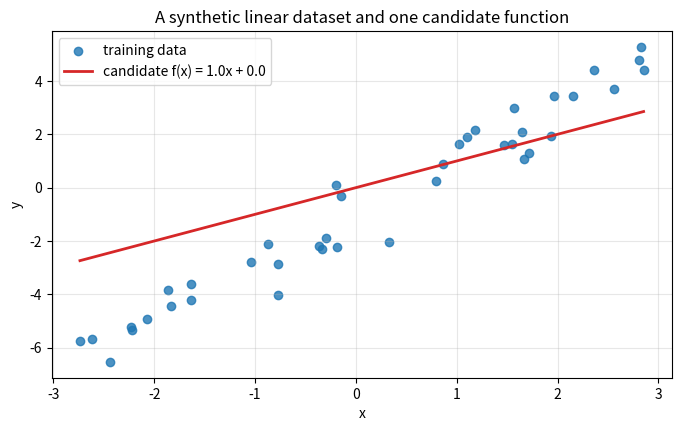
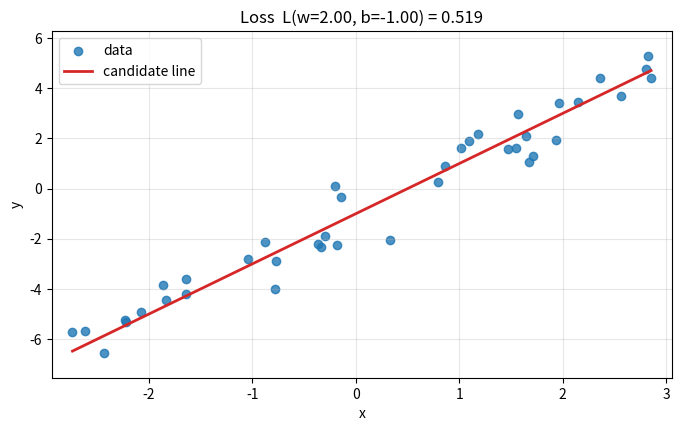
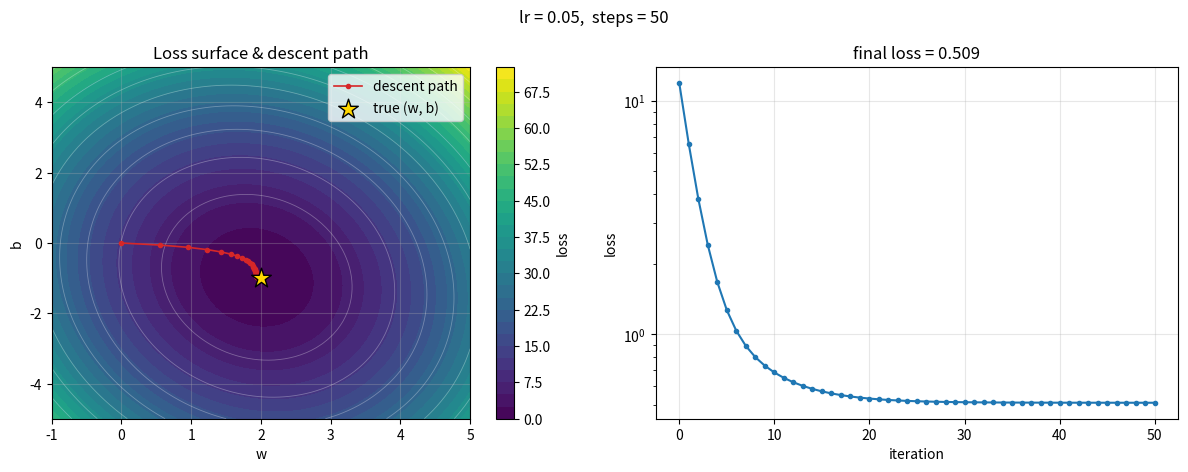
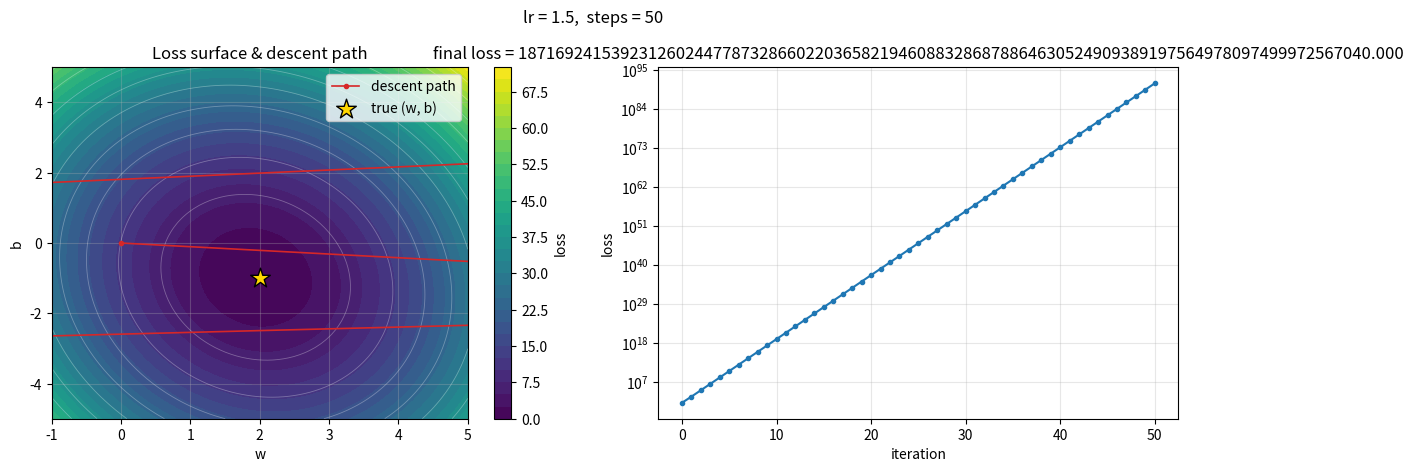
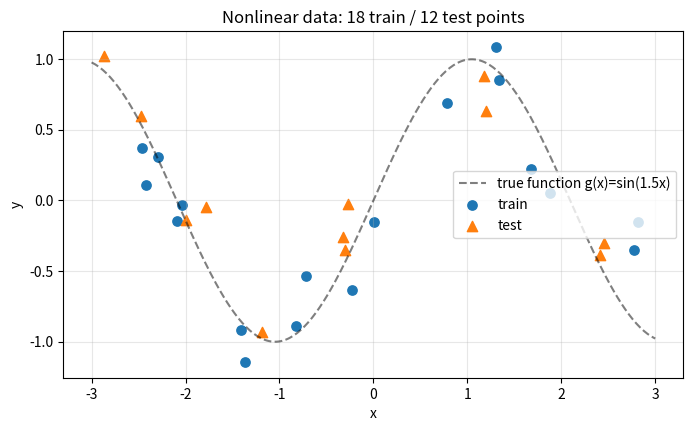

The script that saved these images, in order: (Note: this script raises an exception after producing the figures.)
# --- Setup: imports, plotting config, seeded RNG, and a styling helper ---
import numpy as np
import matplotlib.pyplot as plt

# Enable inline plotting when running inside IPython/Colab; ignore otherwise.
try:
    get_ipython().run_line_magic('matplotlib', 'inline')
except Exception:
    pass

# ipywidgets is optional: if missing, later cells fall back to static plots.
try:
    from ipywidgets import interact, FloatSlider, IntSlider, FloatLogSlider
    WIDGETS_AVAILABLE = True
except ImportError:
    WIDGETS_AVAILABLE = False
    interact = FloatSlider = IntSlider = FloatLogSlider = None
    print("ipywidgets not found -> interactive cells will render a static plot.")
    print("To enable sliders, run:  !pip install ipywidgets")

# Reproducibility: one shared seeded generator used by every data-generating cell.
SEED = 42
rng = np.random.default_rng(SEED)

# Consistent figure styling reused across the notebook.
plt.rcParams['figure.figsize'] = (8, 4.5)
plt.rcParams['figure.dpi'] = 110


def style_axes(ax, title=None, xlabel='x', ylabel='y'):
    """Apply consistent labels, optional title, and a light grid to an Axes."""
    ax.set_xlabel(xlabel)
    ax.set_ylabel(ylabel)
    if title is not None:
        ax.set_title(title)
    ax.grid(alpha=0.3)
    return ax


# Sanity checks
assert 'np' in dir() and 'plt' in dir()
assert isinstance(rng, np.random.Generator)

print(f"Environment ready | numpy {np.__version__} | matplotlib {plt.matplotlib.__version__} | seed={SEED} | widgets={WIDGETS_AVAILABLE}")

# --- Generate the synthetic 1-D linear dataset (reused by C06, C08, C09) ---
true_w, true_b = 2.0, -1.0   # the unknown line we will try to recover
N = 40                       # number of training points
noise_std = 1.0              # observation noise

# Sort x so the candidate line plots cleanly left-to-right.
x_train = np.sort(rng.uniform(-3, 3, size=N))
y_train = true_w * x_train + true_b + rng.normal(0, noise_std, size=N)

assert x_train.shape == y_train.shape == (N,)
assert np.all(np.diff(x_train) >= 0)  # x_train is sorted

# One example candidate line from the hypothesis set H (a poor initial guess).
w_guess, b_guess = 1.0, 0.0
xs = np.linspace(x_train.min(), x_train.max(), 100)

fig, ax = plt.subplots()
ax.scatter(x_train, y_train, color='tab:blue', alpha=0.8, label='training data')
ax.plot(xs, w_guess * xs + b_guess, color='tab:red', lw=2,
        label=f'candidate f(x) = {w_guess}x + {b_guess}')
style_axes(ax, title='A synthetic linear dataset and one candidate function')
ax.legend()
plt.show()

print(f"Generated {N} points from true line: y = {true_w}*x + ({true_b}) + noise(std={noise_std})")

# --- Define the MSE loss and explore it interactively ---
def loss(w, b):
    """Mean squared error of the line f(x)=w*x+b over the training data."""
    preds = w * x_train + b
    return float(np.mean((preds - y_train) ** 2))

# Fixed axis limits so the view does not jump while sliders move.
_pad = 1.0
_xlim = (x_train.min() - 0.2, x_train.max() + 0.2)
_ylim = (y_train.min() - _pad, y_train.max() + _pad)
_xs = np.linspace(x_train.min(), x_train.max(), 100)


def plot_line(w, b):
    fig, ax = plt.subplots()
    ax.scatter(x_train, y_train, color='tab:blue', alpha=0.8, label='data')
    ax.plot(_xs, w * _xs + b, color='tab:red', lw=2, label='candidate line')
    ax.set_xlim(_xlim)
    ax.set_ylim(_ylim)
    style_axes(ax, title=f'Loss  L(w={w:.2f}, b={b:.2f}) = {loss(w, b):.3f}')
    ax.legend(loc='upper left')
    plt.show()


# Sanity checks
assert loss(true_w, true_b) >= 0.0
assert loss(true_w, true_b) < loss(0.0, 0.0)  # the truth fits better than a flat zero line

if WIDGETS_AVAILABLE:
    interact(plot_line,
             w=FloatSlider(min=-1, max=5, step=0.1, value=1.0, description='w'),
             b=FloatSlider(min=-5, max=5, step=0.1, value=0.0, description='b'))
else:
    print("Static fallback (widgets unavailable): showing the best-fit line.")
    plot_line(true_w, true_b)

# --- Gradient descent for MSE (analytic gradients); reused by C09 ---
def gradient_descent(lr, n_steps, w0=0.0, b0=0.0):
    """Run GD on the MSE loss. Returns the trajectory as arrays of w, b, loss.

    Includes the initial point. Stops early (returning the partial trajectory)
    if the loss becomes non-finite, so divergence can still be visualized.
    """
    n_steps = max(1, int(n_steps))
    w, b = float(w0), float(b0)
    ws, bs, losses = [w], [b], [loss(w, b)]
    for _ in range(n_steps):
        preds = w * x_train + b
        err = preds - y_train
        grad_w = (2.0 / N) * np.sum(err * x_train)
        grad_b = (2.0 / N) * np.sum(err)
        w -= lr * grad_w
        b -= lr * grad_b
        cur = loss(w, b)
        ws.append(w); bs.append(b); losses.append(cur)
        if not np.isfinite(cur):  # numeric blow-up -> stop, keep partial path
            break
    return {'w': np.asarray(ws, dtype=float),
            'b': np.asarray(bs, dtype=float),
            'loss': np.asarray(losses, dtype=float)}


# Sanity checks
traj = gradient_descent(0.05, 200)
assert traj['loss'][-1] < traj['loss'][0]
assert abs(traj['w'][-1] - true_w) < 0.5 and abs(traj['b'][-1] - true_b) < 0.5
assert len(traj['w']) == len(traj['loss'])

# Example run for the reader
example = gradient_descent(lr=0.05, n_steps=50)
print(f"After 50 steps (lr=0.05): w={example['w'][-1]:.3f}, b={example['b'][-1]:.3f}, "
      f"loss={example['loss'][-1]:.3f}")
print(f"True parameters:          w={true_w:.3f}, b={true_b:.3f}, "
      f"loss={loss(true_w, true_b):.3f}")

# --- Interactive gradient-descent visualizer: learning rate & steps ---
# Precompute the loss surface once (kept at module scope for responsiveness).
W = np.linspace(-1, 5, 80)
B = np.linspace(-5, 5, 80)
WW, BB = np.meshgrid(W, B)
ZZ = np.empty_like(WW)
for i in range(WW.shape[0]):
    for j in range(WW.shape[1]):
        ZZ[i, j] = loss(WW[i, j], BB[i, j])
assert ZZ.shape == WW.shape == BB.shape


def show_descent(lr, n_steps):
    t = gradient_descent(lr, n_steps)
    finite = np.isfinite(t['w']) & np.isfinite(t['b']) & np.isfinite(t['loss'])
    diverged = not np.all(finite)

    fig, (ax1, ax2) = plt.subplots(1, 2, figsize=(12, 4.8))

    # Left: loss-surface contour with the descent path overlaid.
    cf = ax1.contourf(WW, BB, ZZ, levels=30, cmap='viridis')
    ax1.contour(WW, BB, ZZ, levels=12, colors='white', alpha=0.3, linewidths=0.6)
    fig.colorbar(cf, ax=ax1, label='loss')
    ax1.plot(t['w'][finite], t['b'][finite], '-o', color='tab:red',
             ms=3, lw=1.2, label='descent path')
    ax1.scatter([true_w], [true_b], marker='*', s=220, color='gold',
                edgecolor='black', zorder=5, label='true (w, b)')
    ax1.set_xlim(W.min(), W.max())
    ax1.set_ylim(B.min(), B.max())
    style_axes(ax1, title='Loss surface & descent path', xlabel='w', ylabel='b')
    ax1.legend(loc='upper right')

    # Right: loss-vs-iteration curve.
    it = np.arange(len(t['loss']))
    pos_finite = finite & (t['loss'] > 0)
    if np.all(finite) and np.all(t['loss'] > 0):
        ax2.semilogy(it, t['loss'], '-o', color='tab:blue', ms=3)
    else:
        ax2.plot(it[pos_finite], t['loss'][pos_finite], '-o', color='tab:blue', ms=3)
    final = t['loss'][-1]
    title = ('diverged (try a smaller learning rate)' if diverged
             else f'final loss = {final:.3f}')
    style_axes(ax2, title=title, xlabel='iteration', ylabel='loss')

    fig.suptitle(f'lr = {lr:.4g},  steps = {int(n_steps)}')
    fig.tight_layout()
    plt.show()


# Sanity checks
show_descent(0.05, 50)   # convergent case runs without error
show_descent(1.5, 50)    # large lr -> diverges, still runs without error

if WIDGETS_AVAILABLE:
    interact(show_descent,
             lr=FloatLogSlider(base=10, min=-3, max=0.5, step=0.1, value=0.05,
                               description='learning rate'),
             n_steps=IntSlider(min=5, max=300, step=5, value=50, description='steps'))
else:
    print("Static fallback (widgets unavailable): convergent run shown above.")

# --- Nonlinear dataset for the overfitting demo, split into train/test ---
def g(x):
    """The (unknown) true function we are trying to recover."""
    return np.sin(1.5 * x)

M = 30
x_all = np.sort(rng.uniform(-3, 3, size=M))
y_all = g(x_all) + rng.normal(0, 0.25, size=M)

# Shuffle indices, take ~60% for training.
idx = rng.permutation(M)
n_tr = int(round(0.6 * M))
tr_idx = np.sort(idx[:n_tr])
te_idx = np.sort(idx[n_tr:])

x_train2, y_train2 = x_all[tr_idx], y_all[tr_idx]
x_test2, y_test2 = x_all[te_idx], y_all[te_idx]

assert len(x_train2) + len(x_test2) == M
assert len(x_train2) > 0 and len(x_test2) > 0
assert len(np.intersect1d(tr_idx, te_idx)) == 0  # disjoint

# Plot the splits with the true function overlaid.
xs2 = np.linspace(-3, 3, 300)
fig, ax = plt.subplots()
ax.plot(xs2, g(xs2), 'k--', alpha=0.5, lw=1.5, label='true function g(x)=sin(1.5x)')
ax.scatter(x_train2, y_train2, color='tab:blue', s=45, label='train')
ax.scatter(x_test2, y_test2, color='tab:orange', marker='^', s=55, label='test')
style_axes(ax, title=f'Nonlinear data: {len(x_train2)} train / {len(x_test2)} test points')
ax.legend()
plt.show()

# --- Interactive polynomial fitting: watch overfitting appear ---
import warnings


def mse(y_true, y_pred):
    """Mean squared error helper (reused by C13)."""
    return float(np.mean((np.asarray(y_true) - np.asarray(y_pred)) ** 2))


# Bound the view so exploding high-degree fits stay readable.
_y2_pad = 1.0
_y2lim = (min(y_train2.min(), y_test2.min()) - _y2_pad,
          max(y_train2.max(), y_test2.max()) + _y2_pad)
_xs2 = np.linspace(-3, 3, 300)


def plot_poly(degree):
    degree = int(degree)
    degree = min(degree, len(x_train2) - 1)  # cannot exceed #train-1
    with warnings.catch_warnings():
        warnings.simplefilter('ignore', np.RankWarning)
        try:
            coeffs = np.polyfit(x_train2, y_train2, degree)
        except np.linalg.LinAlgError:
            print(f"polyfit failed at degree {degree}")
            return
    tr = mse(y_train2, np.polyval(coeffs, x_train2))
    te = mse(y_test2, np.polyval(coeffs, x_test2))

    fig, ax = plt.subplots()
    ax.plot(_xs2, np.polyval(coeffs, _xs2), color='tab:red', lw=2, label='polynomial fit')
    ax.scatter(x_train2, y_train2, color='tab:blue', s=45, label='train')
    ax.scatter(x_test2, y_test2, color='tab:orange', marker='^', s=55, label='test')
    ax.set_ylim(_y2lim)
    style_axes(ax, title=f'degree={degree}   train MSE={tr:.3f}   test MSE={te:.3f}')
    ax.legend(loc='upper right')
    plt.show()


# Sanity checks: higher degree never increases training error
tr1 = mse(y_train2, np.polyval(np.polyfit(x_train2, y_train2, 1), x_train2))
tr9 = mse(y_train2, np.polyval(np.polyfit(x_train2, y_train2, 9), x_train2))
assert tr9 <= tr1 + 1e-9

if WIDGETS_AVAILABLE:
    interact(plot_poly, degree=IntSlider(min=1, max=15, step=1, value=1, description='degree'))
else:
    print("Static fallback (widgets unavailable): high-degree fit (degree=9).")
    plot_poly(9)

# --- Regularization (ridge) as a remedy for overfitting ---
DEG = 12  # deliberately high capacity


def ridge_fit(X, y, lam):
    """Closed-form ridge regression. Returns theta. The intercept column
    (last column of np.vander) is NOT penalized."""
    n_features = X.shape[1]
    I = np.eye(n_features)
    I[-1, -1] = 0.0  # do not shrink the bias term
    A = X.T @ X + lam * I
    rhs = X.T @ y
    try:
        theta = np.linalg.solve(A, rhs)
    except np.linalg.LinAlgError:
        theta, *_ = np.linalg.lstsq(A, rhs, rcond=None)
    return theta


_Xtr = np.vander(x_train2, DEG + 1)
_Xte = np.vander(x_test2, DEG + 1)
_Xgrid = np.vander(_xs2, DEG + 1)


def plot_ridge(log_lambda):
    lam = 10.0 ** log_lambda
    theta = ridge_fit(_Xtr, y_train2, lam)
    tr = mse(y_train2, _Xtr @ theta)
    te = mse(y_test2, _Xte @ theta)

    fig, ax = plt.subplots()
    ax.plot(_xs2, _Xgrid @ theta, color='tab:green', lw=2, label=f'ridge fit (deg={DEG})')
    ax.scatter(x_train2, y_train2, color='tab:blue', s=45, label='train')
    ax.scatter(x_test2, y_test2, color='tab:orange', marker='^', s=55, label='test')
    ax.set_ylim(_y2lim)
    style_axes(ax, title=f'lambda={lam:.1e}   train MSE={tr:.3f}   test MSE={te:.3f}')
    ax.legend(loc='upper right')
    plt.show()


# Sanity check: a larger penalty shrinks the coefficient norm.
_t_small = ridge_fit(_Xtr, y_train2, 1e-6)
_t_big = ridge_fit(_Xtr, y_train2, 1e3)
assert np.linalg.norm(_t_big) < np.linalg.norm(_t_small)

if WIDGETS_AVAILABLE:
    interact(plot_ridge,
             log_lambda=FloatSlider(min=-6, max=3, step=0.5, value=-3,
                                    description='log10(lambda)'))
else:
    print("Static fallback (widgets unavailable): moderate regularization (lambda=1e-3).")
    plot_ridge(-3)
